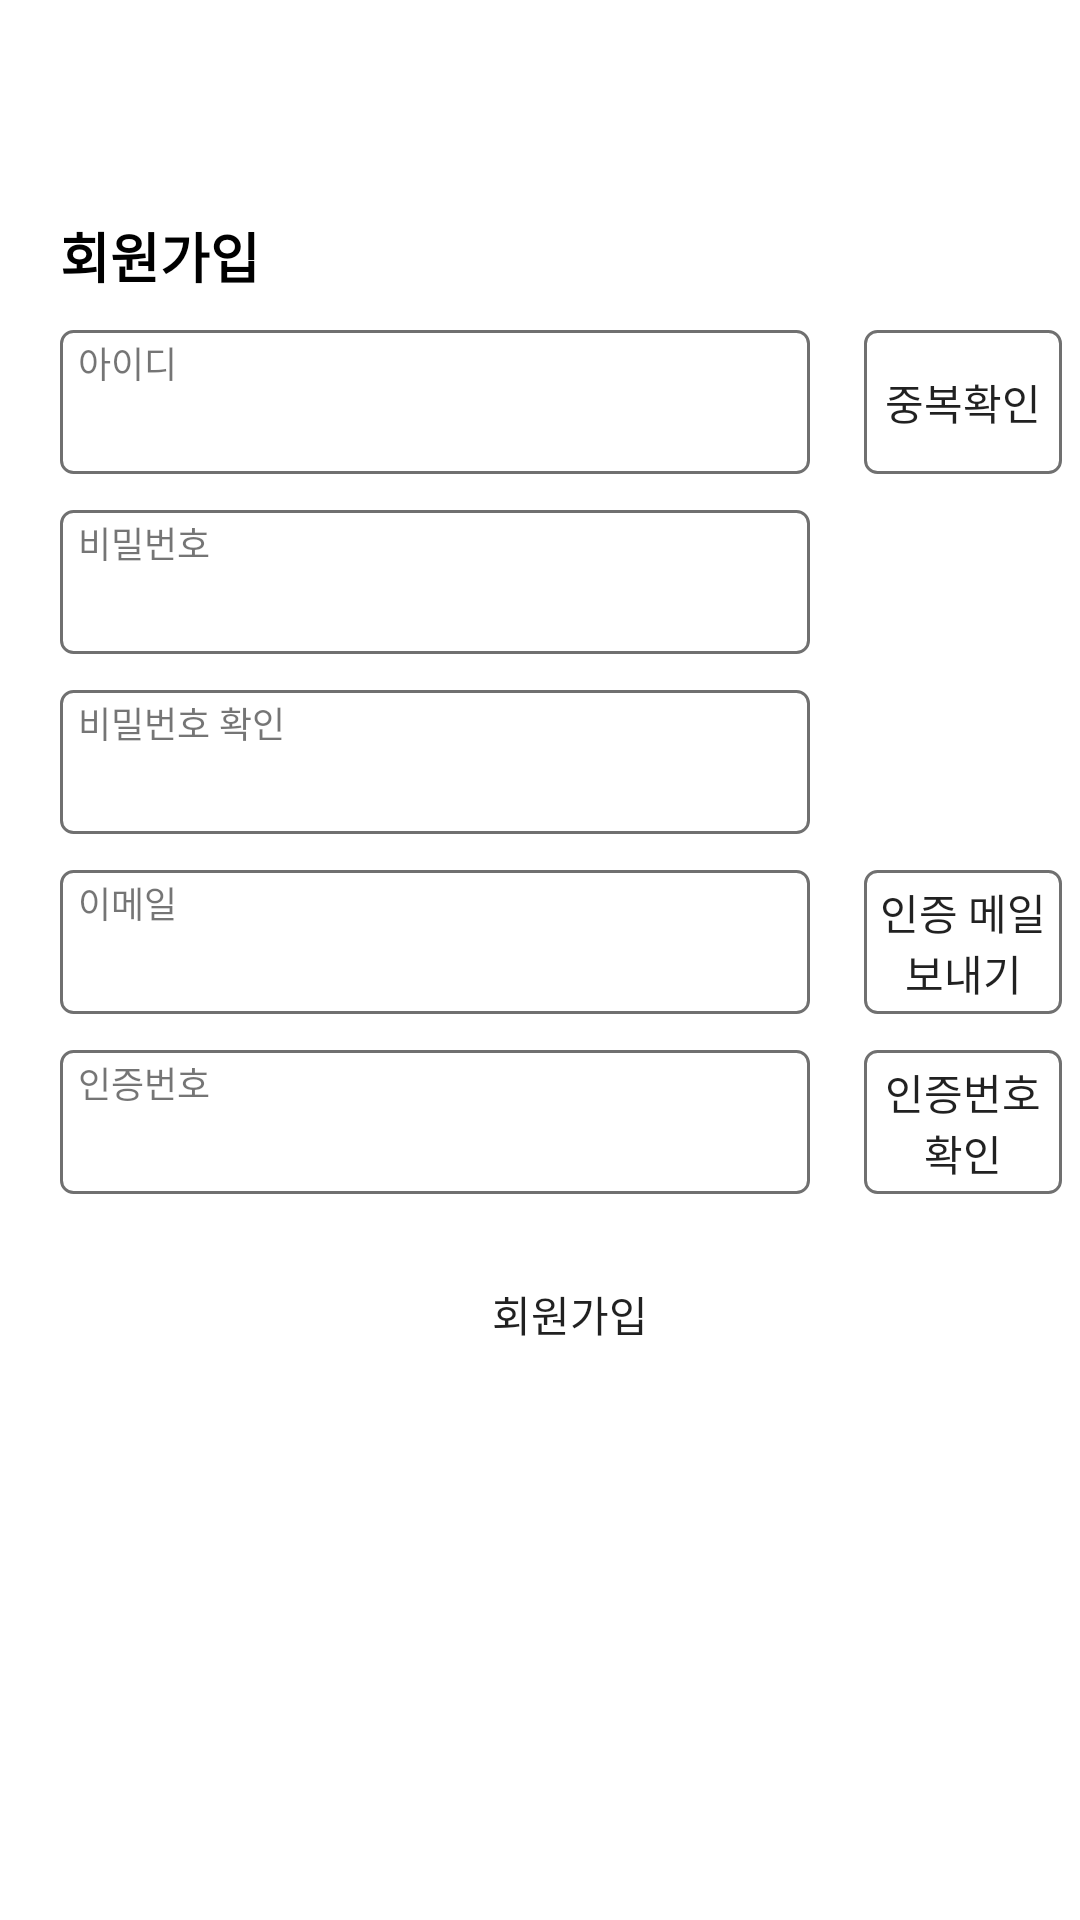

Layout XML and referenced resources for this Android screen:
<!-- AndroidManifest.xml: application theme Theme.TRPG_TRY -->
<!-- res/layout/activity_signup_page.xml -->
<?xml version="1.0" encoding="utf-8"?>
<RelativeLayout
    xmlns:android="http://schemas.android.com/apk/res/android"
    android:layout_width="match_parent"
    android:layout_height="match_parent"
    android:background="#ffffff">

    
    <TextView
        android:layout_width="wrap_content"
        android:layout_height="wrap_content"
        android:fontFamily="sans-serif-black"
        android:text="회원가입"
        android:textColor="#000000"
        android:textSize="18sp"
        android:textStyle="bold"
        android:translationX="20dp"
        android:translationY="72dp" />
    
    <EditText
        android:id="@+id/signup_id"
        android:layout_width="250dp"
        android:layout_height="48dp"
        android:background="@drawable/box_little_round_rectangular"
        android:paddingLeft="12dp"
        android:paddingTop="8dp"
        android:textSize="14sp"
        android:translationX="20dp"
        android:translationY="110dp" />

    <TextView
        android:layout_width="wrap_content"
        android:layout_height="wrap_content"
        android:text="아이디"
        android:textSize="12sp"
        android:translationX="26dp"
        android:translationY="112dp" />
    
    <Button
        android:id="@+id/bt_idoverlap"
        android:layout_width="66dp"
        android:layout_height="48dp"
        android:layout_marginStart="8dp"
        android:background="@drawable/box_little_round_rectangular"
        android:text="중복확인"
        android:translationX="280dp"
        android:translationY="110dp" />
    
    <EditText
        android:id="@+id/signup_pw"
        android:layout_width="250dp"
        android:layout_height="48dp"
        android:background="@drawable/box_little_round_rectangular"
        android:inputType="textPassword"
        android:paddingLeft="12dp"
        android:paddingTop="8dp"
        android:translationX="20dp"
        android:translationY="170dp" />

    <TextView
        android:layout_width="wrap_content"
        android:layout_height="wrap_content"
        android:text="비밀번호"
        android:textSize="12sp"
        android:translationX="26dp"
        android:translationY="172dp" />

    
    <EditText
        android:id="@+id/signup_checkpw"
        android:layout_width="250dp"
        android:layout_height="48dp"
        android:background="@drawable/box_little_round_rectangular"
        android:inputType="textPassword"
        android:paddingLeft="12dp"
        android:paddingTop="8dp"
        android:translationX="20dp"
        android:translationY="230dp" />

    <TextView
        android:layout_width="wrap_content"
        android:layout_height="wrap_content"
        android:text="비밀번호 확인"
        android:textSize="12sp"
        android:translationX="26dp"
        android:translationY="232dp" />

    
    <EditText
        android:id="@+id/signup_mail"
        android:layout_width="250dp"
        android:layout_height="48dp"
        android:background="@drawable/box_little_round_rectangular"
        android:paddingLeft="12dp"
        android:paddingTop="8dp"
        android:translationX="20dp"
        android:translationY="290dp" />

    <TextView
        android:layout_width="wrap_content"
        android:layout_height="wrap_content"
        android:text="이메일"
        android:textSize="12sp"
        android:translationX="26dp"
        android:translationY="292dp" />
    
    <Button
        android:id="@+id/bt_sendmail"
        android:layout_width="66dp"
        android:layout_height="48dp"
        android:layout_marginStart="8dp"
        android:background="@drawable/box_little_round_rectangular"
        android:text="인증 메일 보내기"
        android:translationX="280dp"
        android:translationY="290dp" />

    
    <EditText
        android:id="@+id/signup_checkmail"
        android:layout_width="250dp"
        android:layout_height="48dp"
        android:background="@drawable/box_little_round_rectangular"
        android:paddingLeft="12dp"
        android:paddingTop="8dp"
        android:translationX="20dp"
        android:translationY="350dp" />

    <TextView
        android:layout_width="wrap_content"
        android:layout_height="wrap_content"
        android:text="인증번호"
        android:textSize="12sp"
        android:translationX="26dp"
        android:translationY="352dp" />
    
    <Button
        android:id="@+id/bt_checkmail"
        android:layout_width="66dp"
        android:layout_height="48dp"
        android:layout_marginStart="8dp"
        android:background="@drawable/box_little_round_rectangular"
        android:text="인증번호 확인"
        android:translationX="280dp"
        android:translationY="350dp" />

    
    <Button
        android:id="@+id/bt_endsignup"
        android:layout_width="336dp"
        android:layout_height="48dp"
        android:background="@drawable/box_rectangular"
        android:text="회원가입"
        android:textSize="14sp"
        android:translationX="22dp"
        android:translationY="414dp" />



</RelativeLayout>
<!-- resources referenced by this layout -->
<resources>
  <!-- drawable box_little_round_rectangular (drawable) -->
  <?xml version="1.0" encoding="utf-8"?>
  <shape
      xmlns:android="http://schemas.android.com/apk/res/android"
      android:shape="rectangle">
      <stroke
          android:width="1dp"
          android:color="#707070" />
  <corners android:radius="4dp" />
  </shape>
  <style name="Theme.TRPG_TRY" parent="Theme.AppCompat.Light.DarkActionBar">
          
          <item name="colorPrimary">@color/purple_500</item>
          <item name="colorPrimaryDark">@color/purple_700</item>
          <item name="colorAccent">@color/teal_200</item>
          
      </style>
  <!-- not gathered from this repository: default colours our renderer supplied (Android Studio template values) -->
  <color name="purple_500">#FF6200EE</color>
  <color name="purple_700">#FF3700B3</color>
  <color name="teal_200">#FF03DAC5</color>
</resources>
